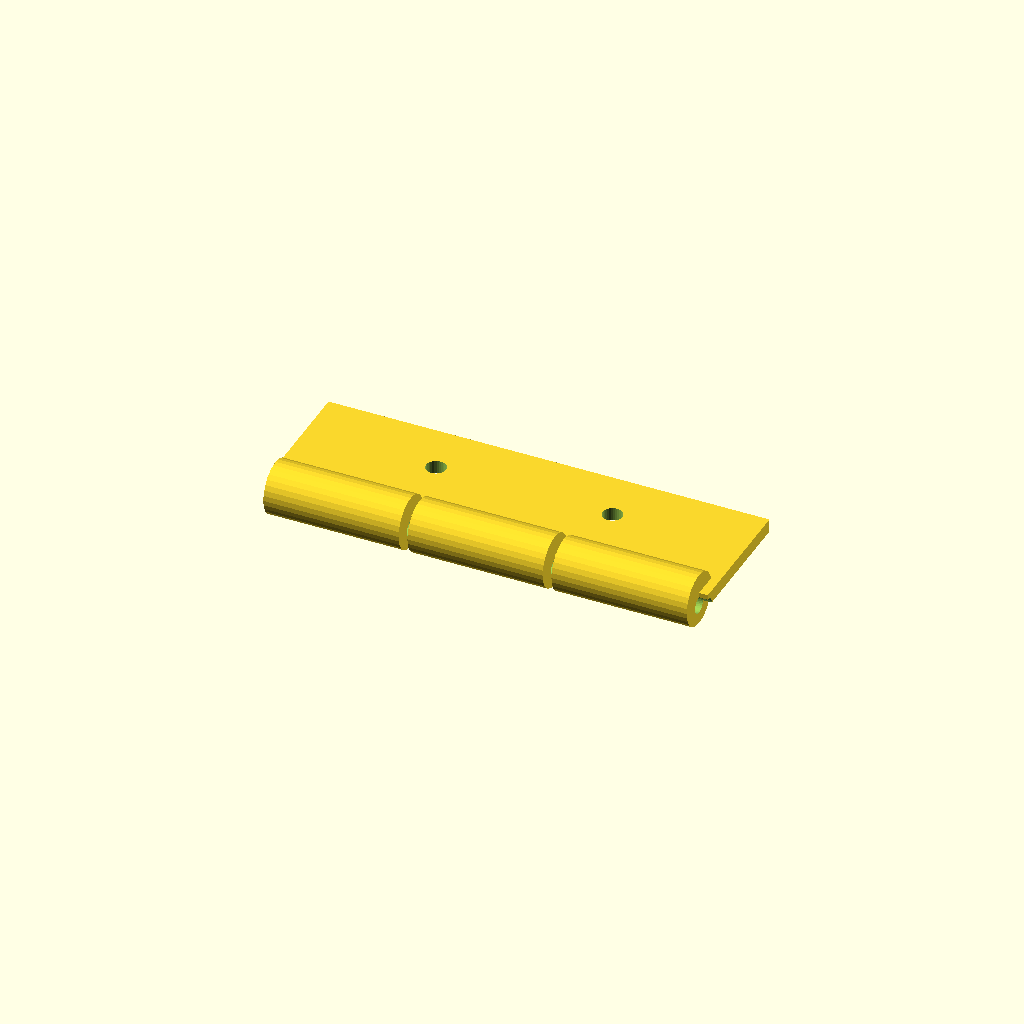
Cell 1 — every parameter at its default value.
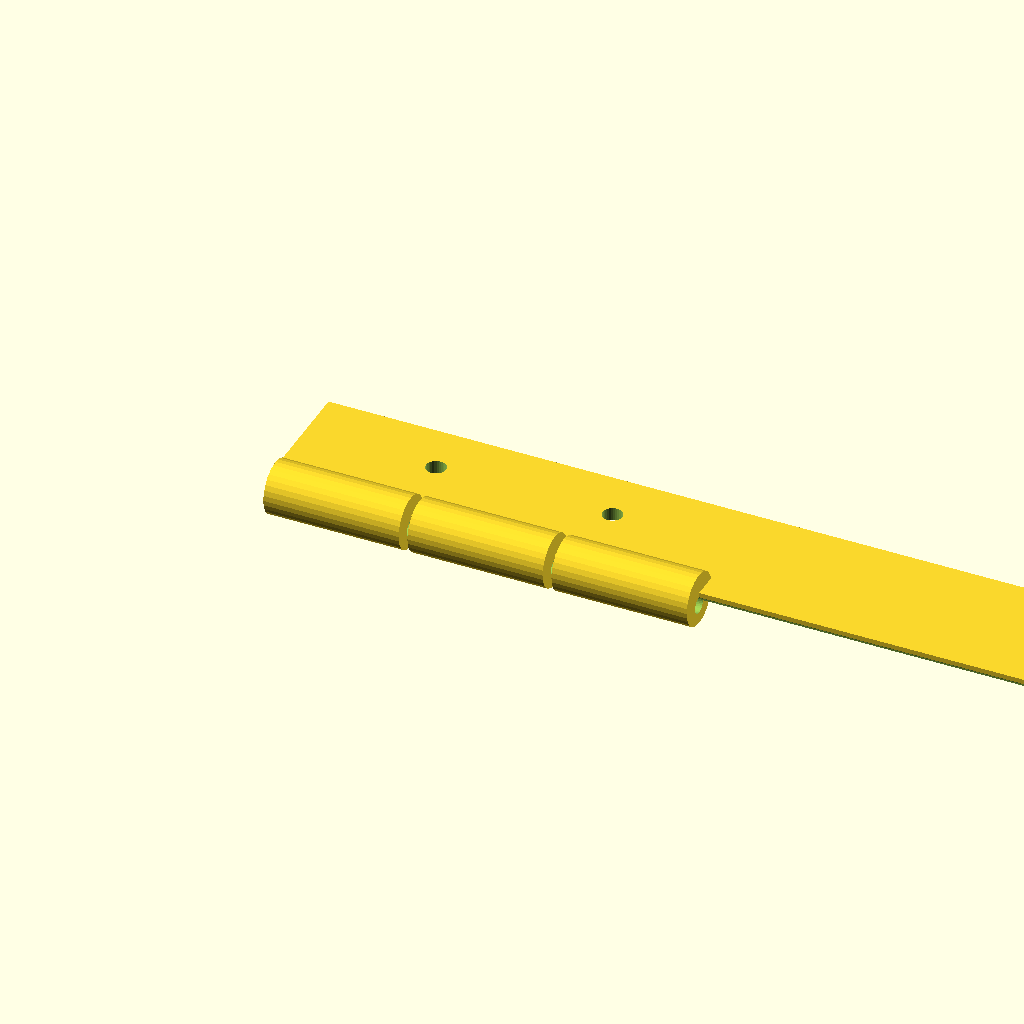
Cell 2: tab_len = 200 (everything else at default).
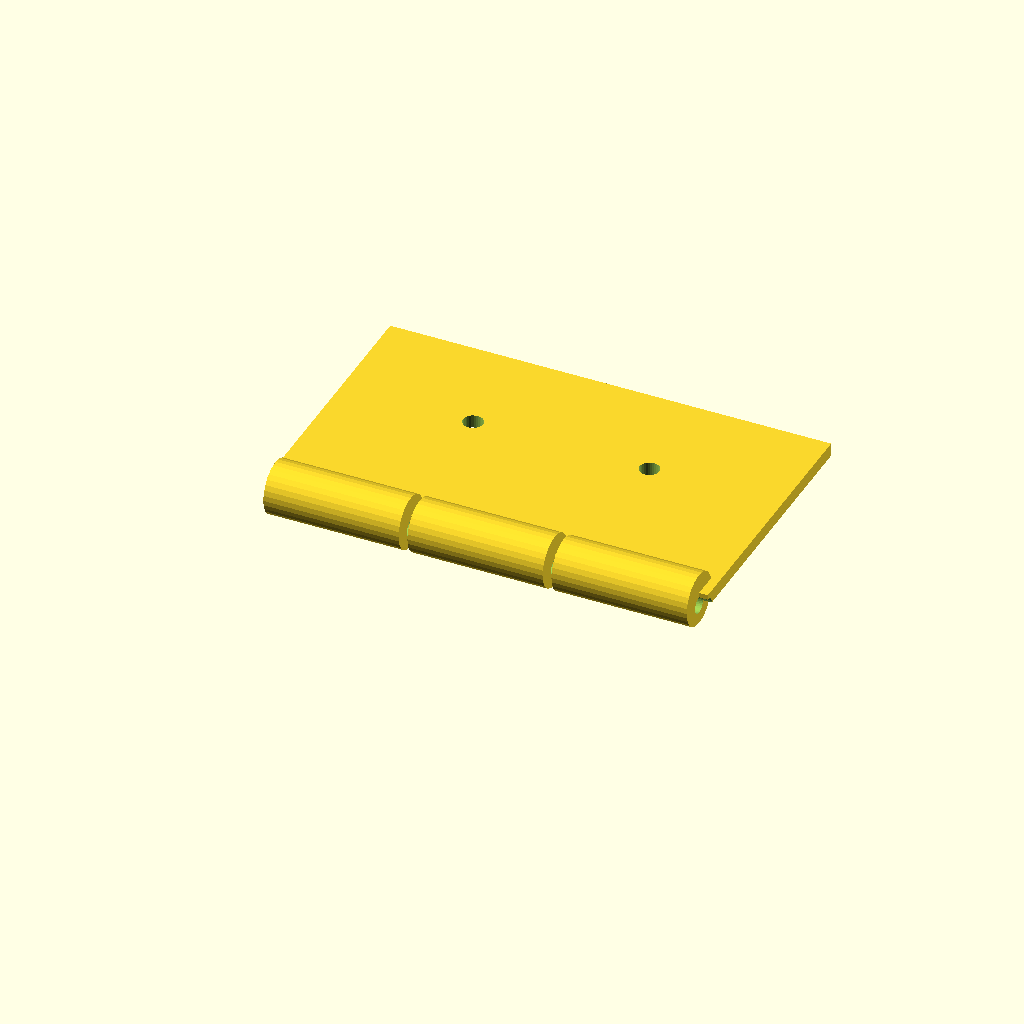
Cell 3 — tab_w set to 60, the other parameters unchanged.
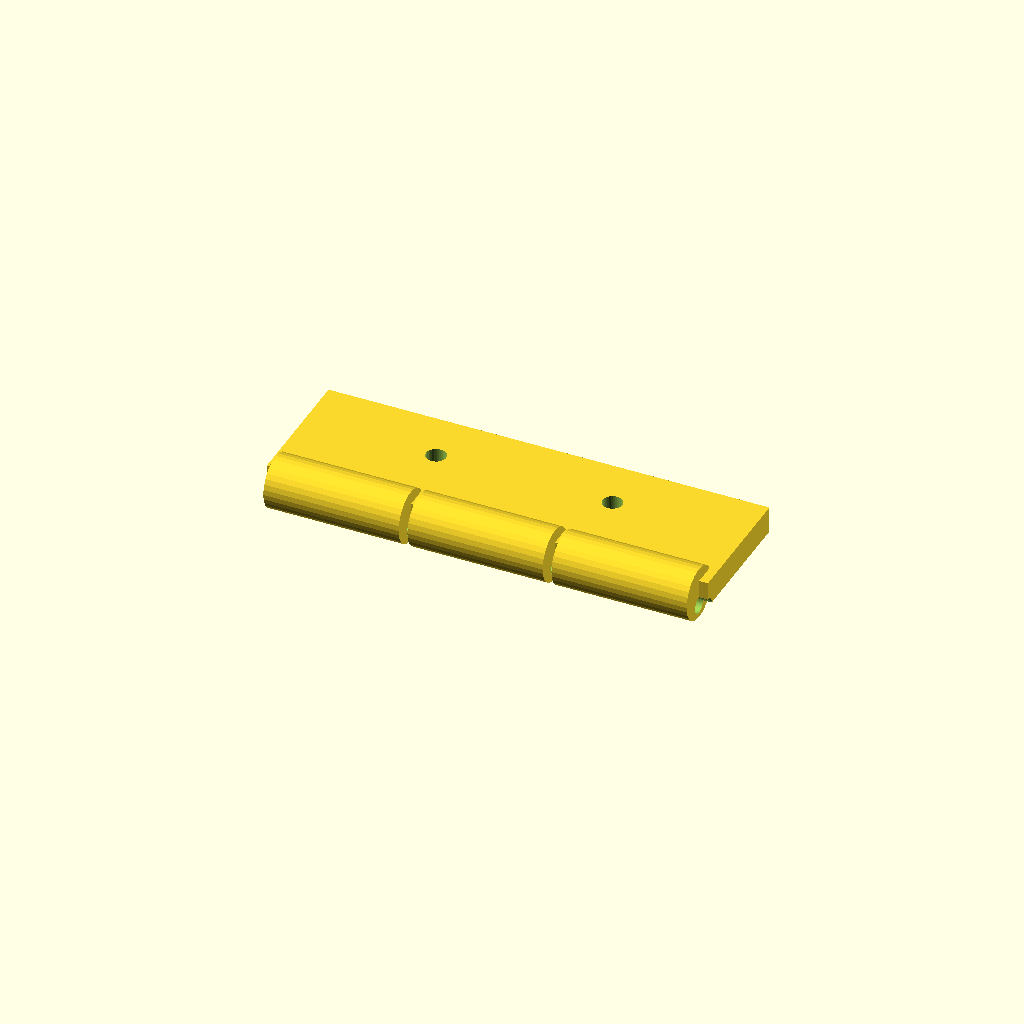
Cell 4 — tab_t set to 6, the other parameters unchanged.
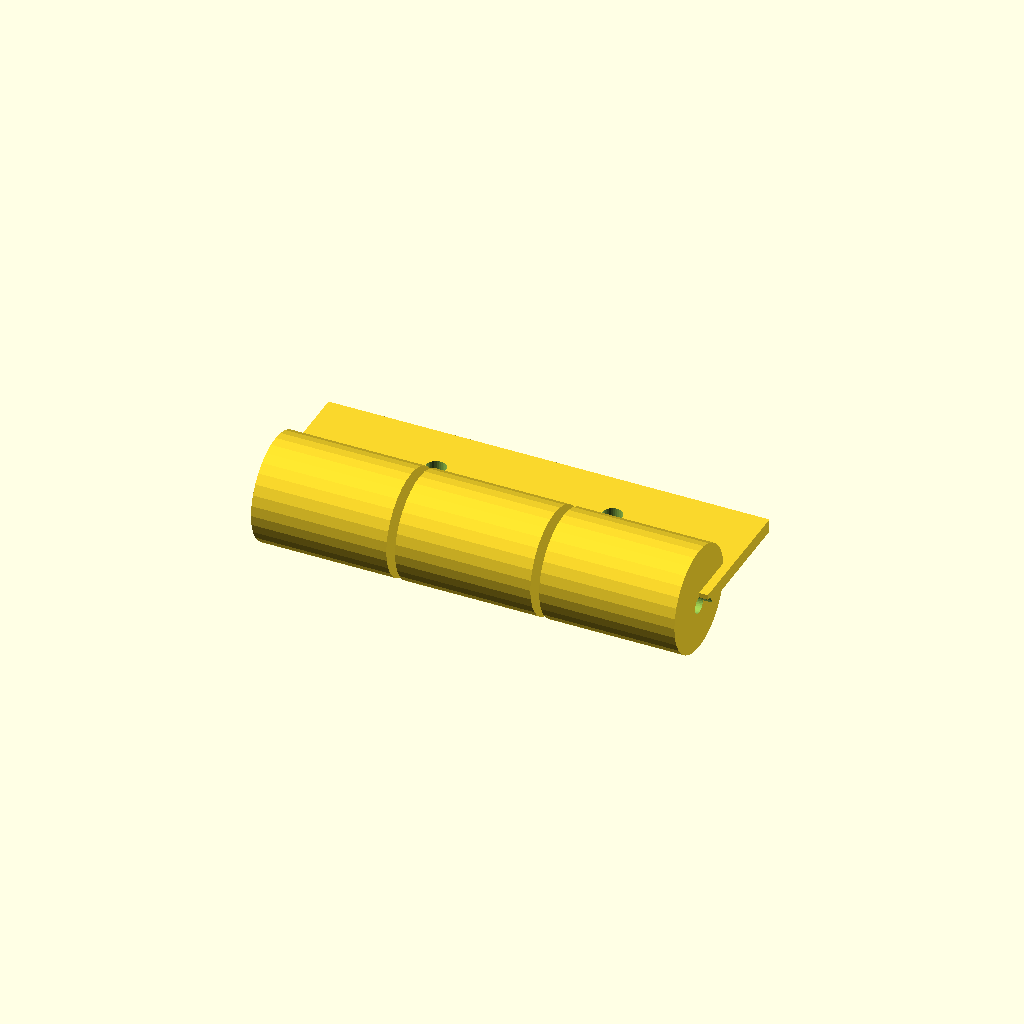
Cell 5 — ring_d set to 24, the other parameters unchanged.
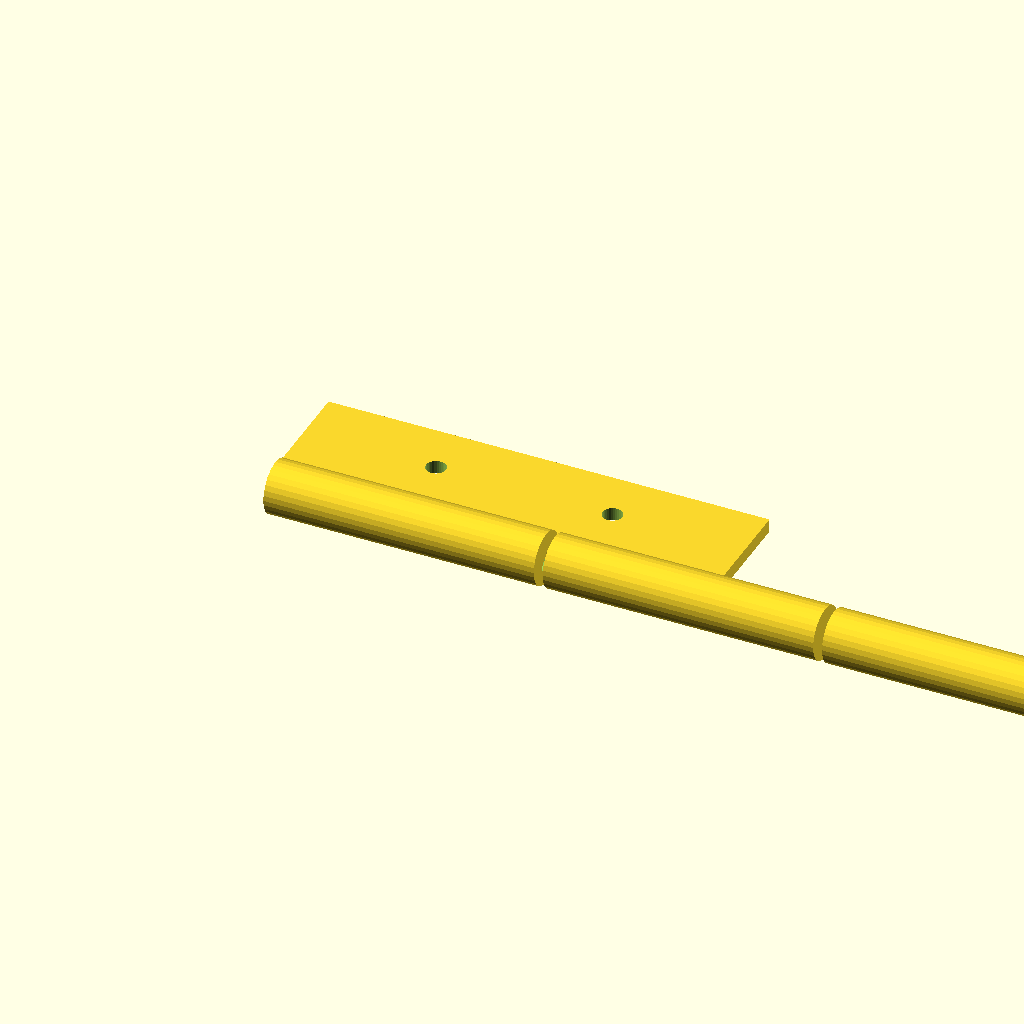
Cell 6 — ring_w set to 61.34, the other parameters unchanged.
One fixed orthographic camera (rotation 55°, 0°, 25°; colour scheme Cornfield) for every cell.
The OpenSCAD source (optional_data/data/gen2/hinges/part_0034.scad):
$fn = 32;

// ----------------------------------------------------------------------
// Hinge leaf: 100 x 36 x 12 mm
// ----------------------------------------------------------------------

// --- parameters (mm) ---
tab_len = 100;            // leaf length, X
tab_w = 30;               // leaf width, Y
tab_t = 3;                // leaf thickness
ring_d = 12;              // knuckle diameter
ring_w = 30.67;           // knuckle width
knuckle_n = 3;            // number of knuckles
pin_d = 3.84;             // pin bore
gap = 2;                  // gap between the knuckles
screw_d = 4.5;            // screw clearance

module leaf() {
  cube([tab_len, tab_w, tab_t]);
}

module knuckles() {
  /* barrels sit on the leaf edge, the pin axis at half the leaf thickness */
  for (i = [0 : knuckle_n - 1])
    translate([gap + i * (ring_w + gap), 0, tab_t * 0.5])
      rotate([0, 90, 0]) cylinder(h = ring_w, d = ring_d);
}

difference() {
  union() {
    leaf();
    knuckles();
  }
  rotate([0, 90, 0]) translate([0, 0, -1])
    cylinder(h = tab_len + 2, d = pin_d);
  translate([30, tab_w * 0.6, -1]) cylinder(h = tab_t + 2, d = screw_d);
  translate([70, tab_w * 0.6, -1]) cylinder(h = tab_t + 2, d = screw_d);
}
Parameter table extracted from the source (name, type, default, range or options):
tab_len: number, default 100
tab_w: number, default 30
tab_t: number, default 3
ring_d: number, default 12
ring_w: number, default 30.67
knuckle_n: number, default 3
pin_d: number, default 3.84
gap: number, default 2
screw_d: number, default 4.5
